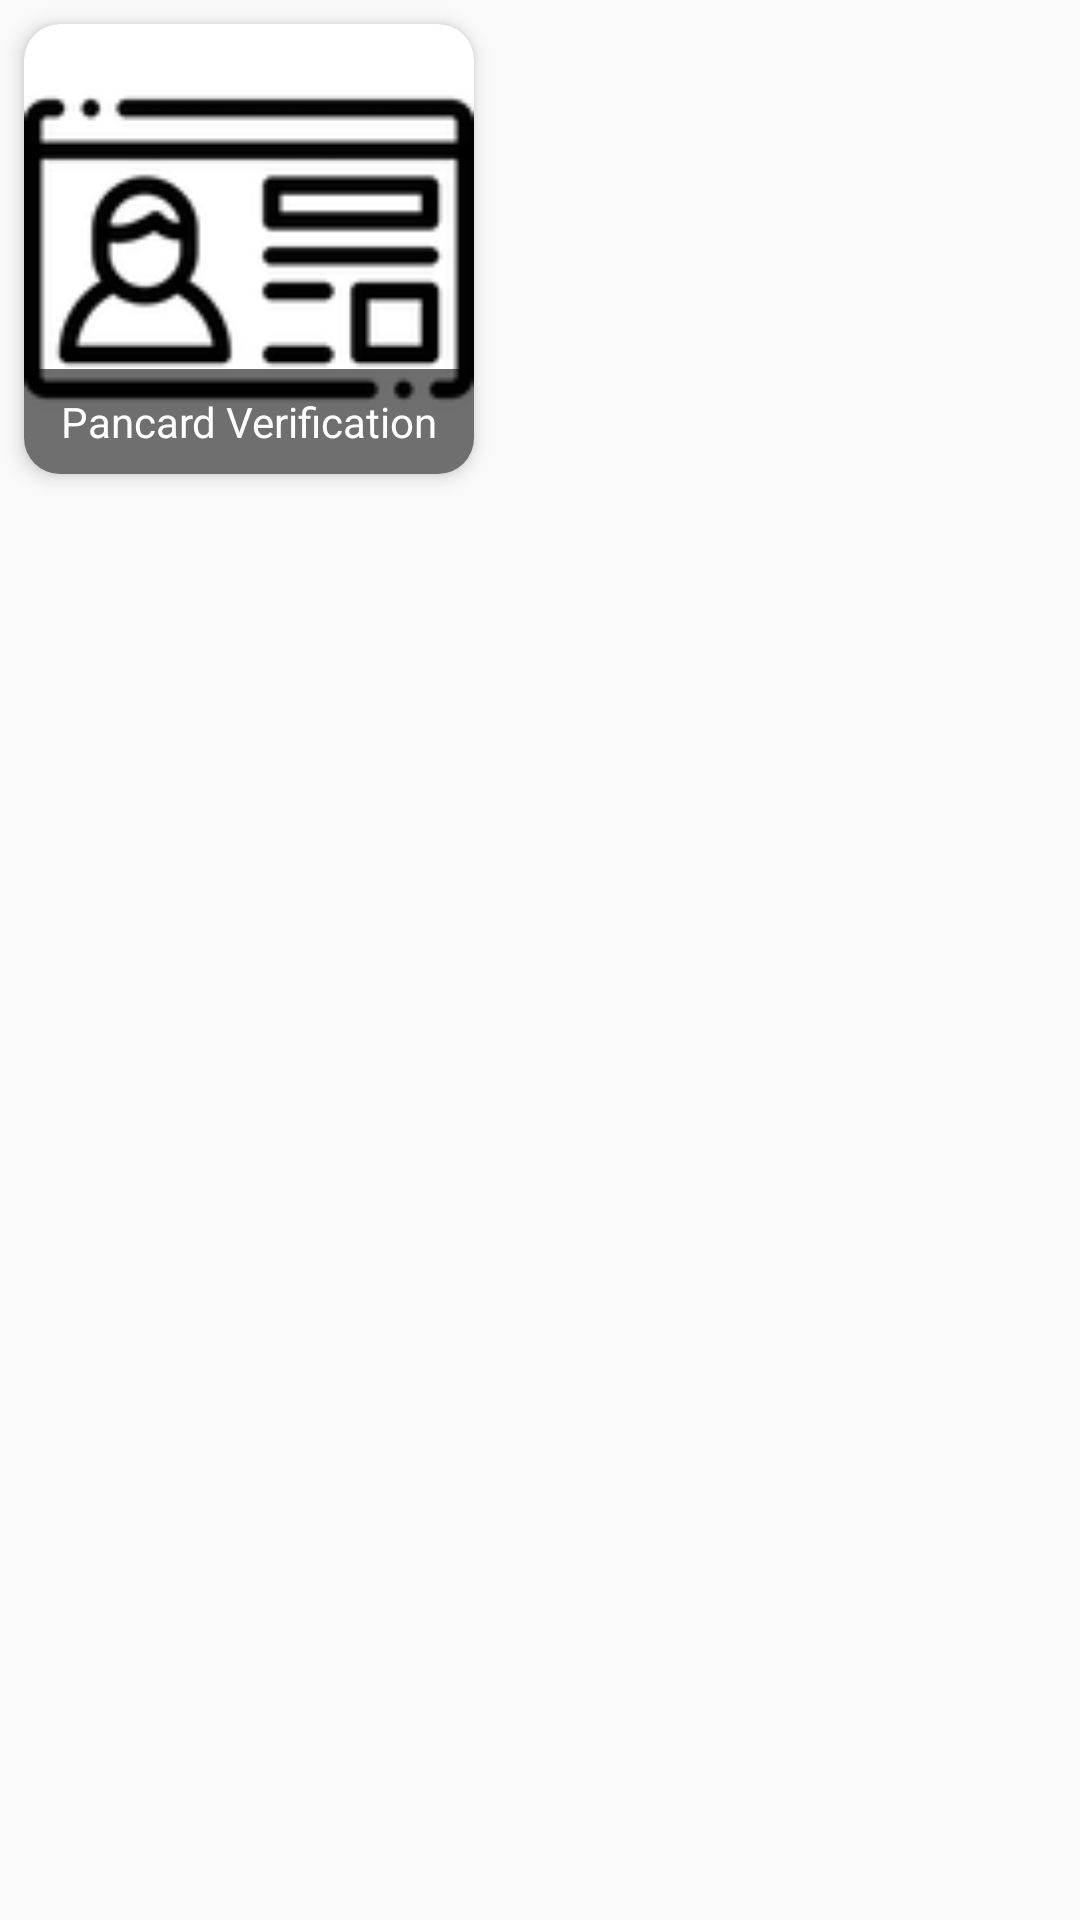

Here is an Android app screen rendered from its layout file. Give the layout XML and the strings, colors and styles it references.
<!-- AndroidManifest.xml: activity theme Theme.AppCompat.Light.NoActionBar.FullScreen -->
<!-- res/layout/verification.xml -->
<?xml version="1.0" encoding="utf-8"?>
<RelativeLayout
    xmlns:android="http://schemas.android.com/apk/res/android"
    xmlns:app="http://schemas.android.com/apk/res-auto"
    android:layout_width="wrap_content"
    android:layout_height="wrap_content">

    <androidx.cardview.widget.CardView
        android:layout_width="150dp"
        android:layout_height="wrap_content"
        app:cardCornerRadius="12dp"
        android:elevation="2dp"
        android:translationZ="2dp"
        android:layout_marginTop="8dp"
        android:layout_marginBottom="6dp"
        android:layout_marginLeft="8dp"
        android:layout_marginRight="8dp">

        <RelativeLayout
            android:layout_width="wrap_content"
            android:layout_height="wrap_content">

            <RelativeLayout
                android:id="@+id/wrapper"
                android:layout_width="wrap_content"
                android:layout_height="wrap_content"
                android:orientation="vertical"
                android:gravity="center">

                <ImageView
                    android:id="@+id/imageView"
                    android:layout_width="match_parent"
                    android:layout_height="150dp"
                    android:scaleType="centerCrop"
                    android:src="@drawable/license"/>


                <TextView
                    android:id="@+id/tv_name"
                    android:layout_width="match_parent"
                    android:layout_height="wrap_content"
                    android:layout_alignBottom="@id/imageView"
                    android:background="@color/black_overlay"
                    android:ellipsize="end"
                    android:gravity="center"
                    android:maxLines="1"
                    android:padding="8dp"
                    android:text="Pancard Verification"
                    android:textColor="@color/white"
                    android:textSize="14sp"/>

            </RelativeLayout>

            <LinearLayout
                android:id="@+id/clickable_ll"
                style="@style/SelectableItemBackground"
                android:layout_width="match_parent"
                android:layout_height="match_parent"
                android:layout_alignLeft="@+id/wrapper"
                android:layout_alignTop="@+id/wrapper"
                android:layout_alignRight="@+id/wrapper"
                android:layout_alignBottom="@+id/wrapper"
                android:layout_centerInParent="true"
                android:layout_gravity="center_vertical"
                android:clickable="true"
                android:elevation="1dp"
                android:focusable="true"
                android:gravity="center_vertical"
                android:orientation="vertical">

            </LinearLayout>

        </RelativeLayout>
    </androidx.cardview.widget.CardView>


</RelativeLayout>
<!-- resources referenced by this layout -->
<resources>
  <color name="black_overlay">#90000000</color>
  <color name="white">#FFFFFFFF</color>
  <!-- drawable license: png bitmap (drawable, 6167 bytes) -->
  <style name="SelectableItemBackground">
          <item name="android:theme">@style/SelectableItemTheme</item>
          <item name="android:background">?attr/selectableItemBackground</item>
      </style>
  <style name="Theme.AppCompat.Light.NoActionBar.FullScreen" parent="Theme.AppCompat.Light.NoActionBar">
          <item name="android:windowNoTitle">true</item>
          <item name="android:windowActionBar">false</item>
          <item name="android:windowFullscreen">true</item>
          <item name="android:windowContentOverlay">@null</item>
      </style>
  <style name="SelectableItemTheme">
          <item name="colorControlHighlight">@color/ripple_color</item>
      </style>
  <color name="ripple_color">@color/color_primary_variant</color>
  <color name="color_primary_variant">#A7821B</color>
</resources>
